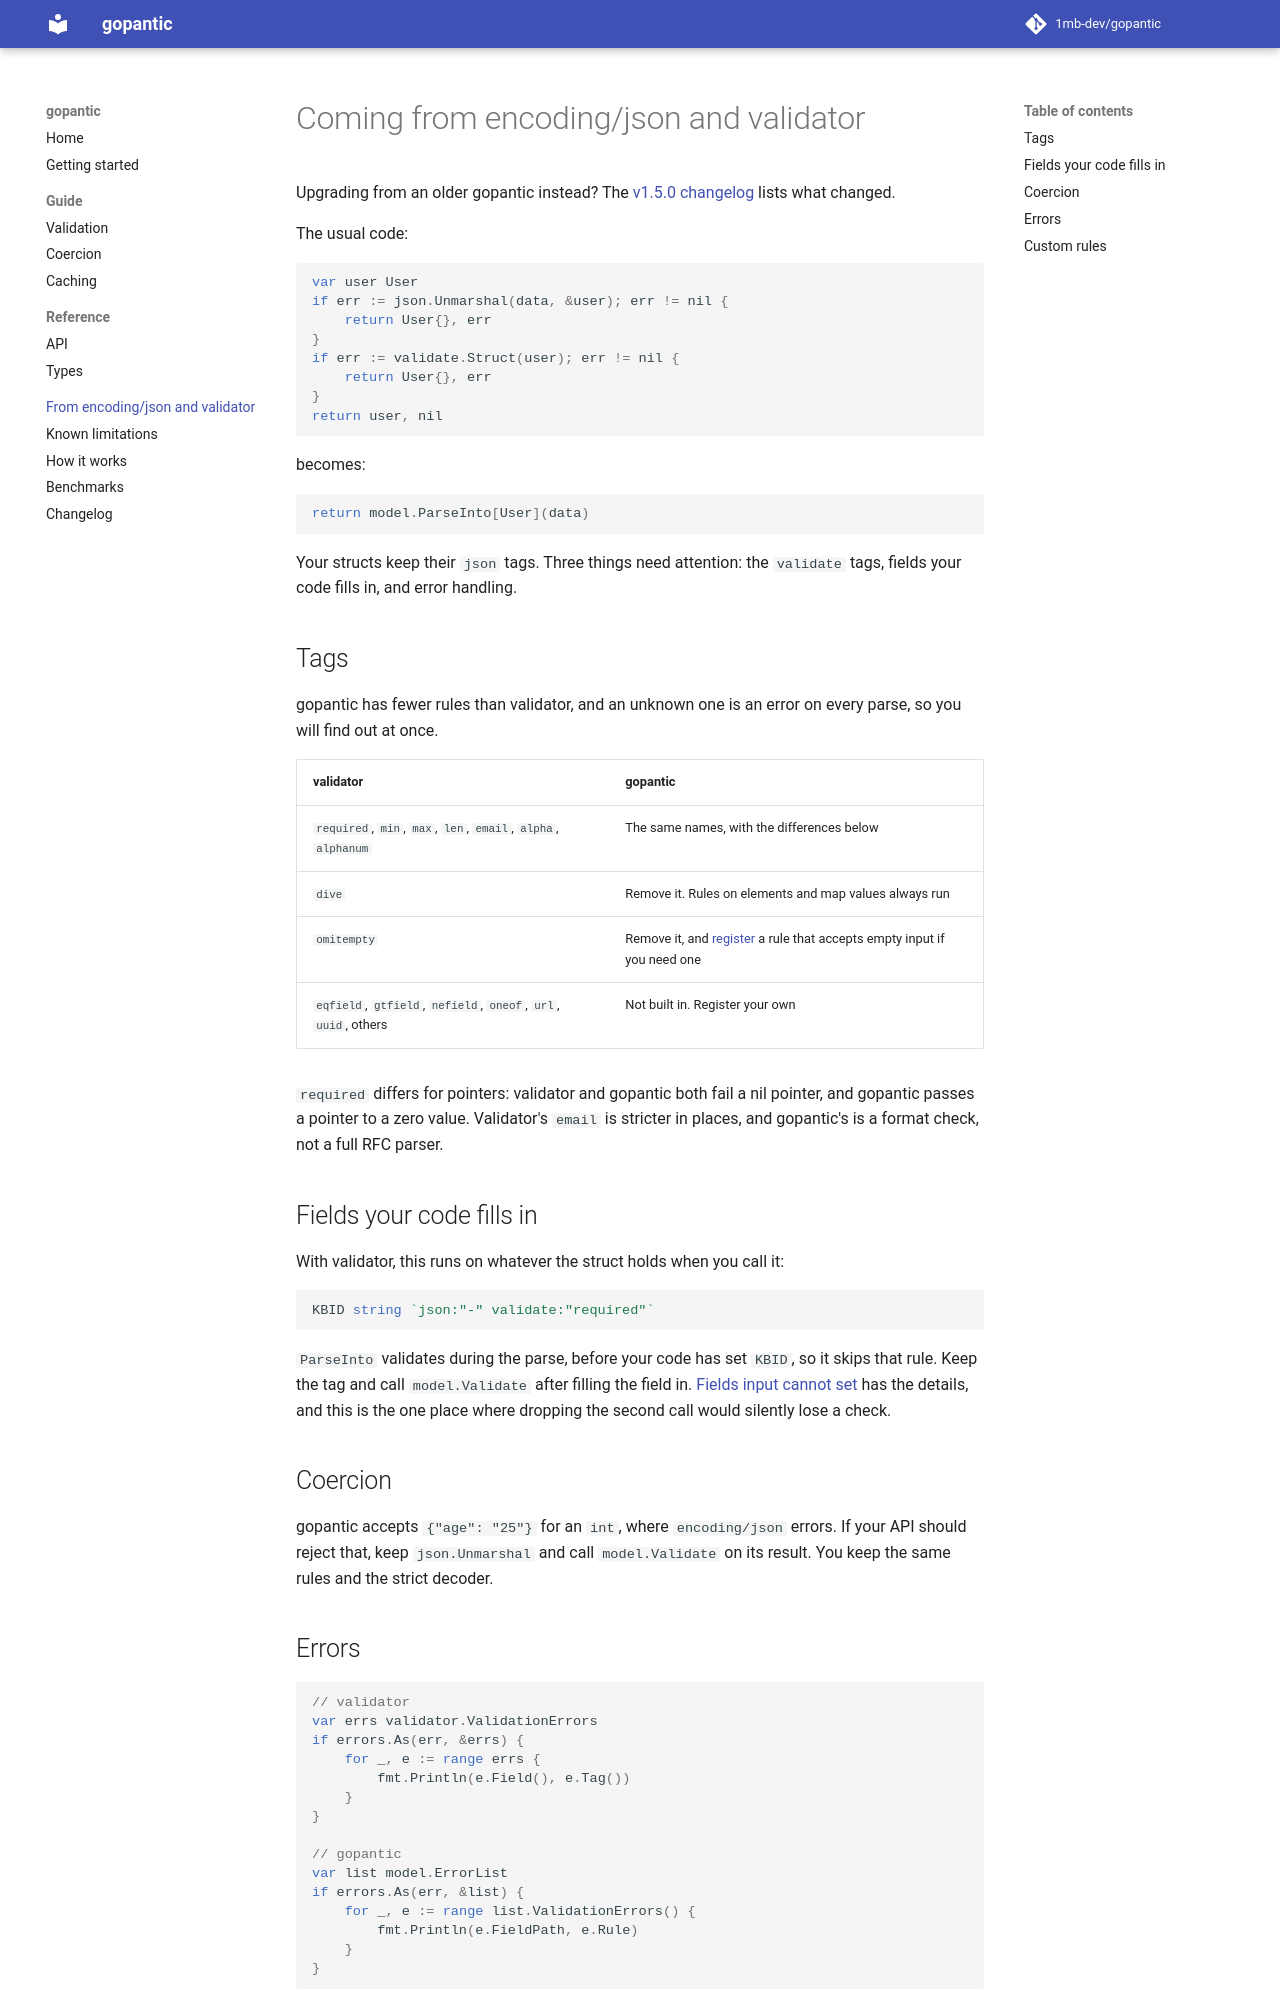

repository: 1mb-dev/gopantic · page: migration/index.html · generator: mkdocs

# Coming from encoding/json and validator

Upgrading from an older gopantic instead? The [v1.5.0 changelog](changelog.md) lists what changed.

The usual code:

```go
var user User
if err := json.Unmarshal(data, &user); err != nil {
    return User{}, err
}
if err := validate.Struct(user); err != nil {
    return User{}, err
}
return user, nil
```

becomes:

```go
return model.ParseInto[User](data)
```

Your structs keep their `json` tags. Three things need attention: the `validate` tags, fields your code fills in, and error handling.

## Tags

gopantic has fewer rules than validator, and an unknown one is an error on every parse, so you will find out at once.

| validator | gopantic |
|-----------|----------|
| `required`, `min`, `max`, `len`, `email`, `alpha`, `alphanum` | The same names, with the differences below |
| `dive` | Remove it. Rules on elements and map values always run |
| `omitempty` | Remove it, and [register](guide/validation.md#your-own-rules) a rule that accepts empty input if you need one |
| `eqfield`, `gtfield`, `nefield`, `oneof`, `url`, `uuid`, others | Not built in. Register your own |

`required` differs for pointers: validator and gopantic both fail a nil pointer, and gopantic passes a pointer to a zero value. Validator's `email` is stricter in places, and gopantic's is a format check, not a full RFC parser.

## Fields your code fills in

With validator, this runs on whatever the struct holds when you call it:

```go
KBID string `json:"-" validate:"required"`
```

`ParseInto` validates during the parse, before your code has set `KBID`, so it skips that rule. Keep the tag and call `model.Validate` after filling the field in. [Fields input cannot set](guide/validation.md#fields-input-cannot-set) has the details, and this is the one place where dropping the second call would silently lose a check.

## Coercion

gopantic accepts `{"age": "25"}` for an `int`, where `encoding/json` errors. If your API should reject that, keep `json.Unmarshal` and call `model.Validate` on its result. You keep the same rules and the strict decoder.
